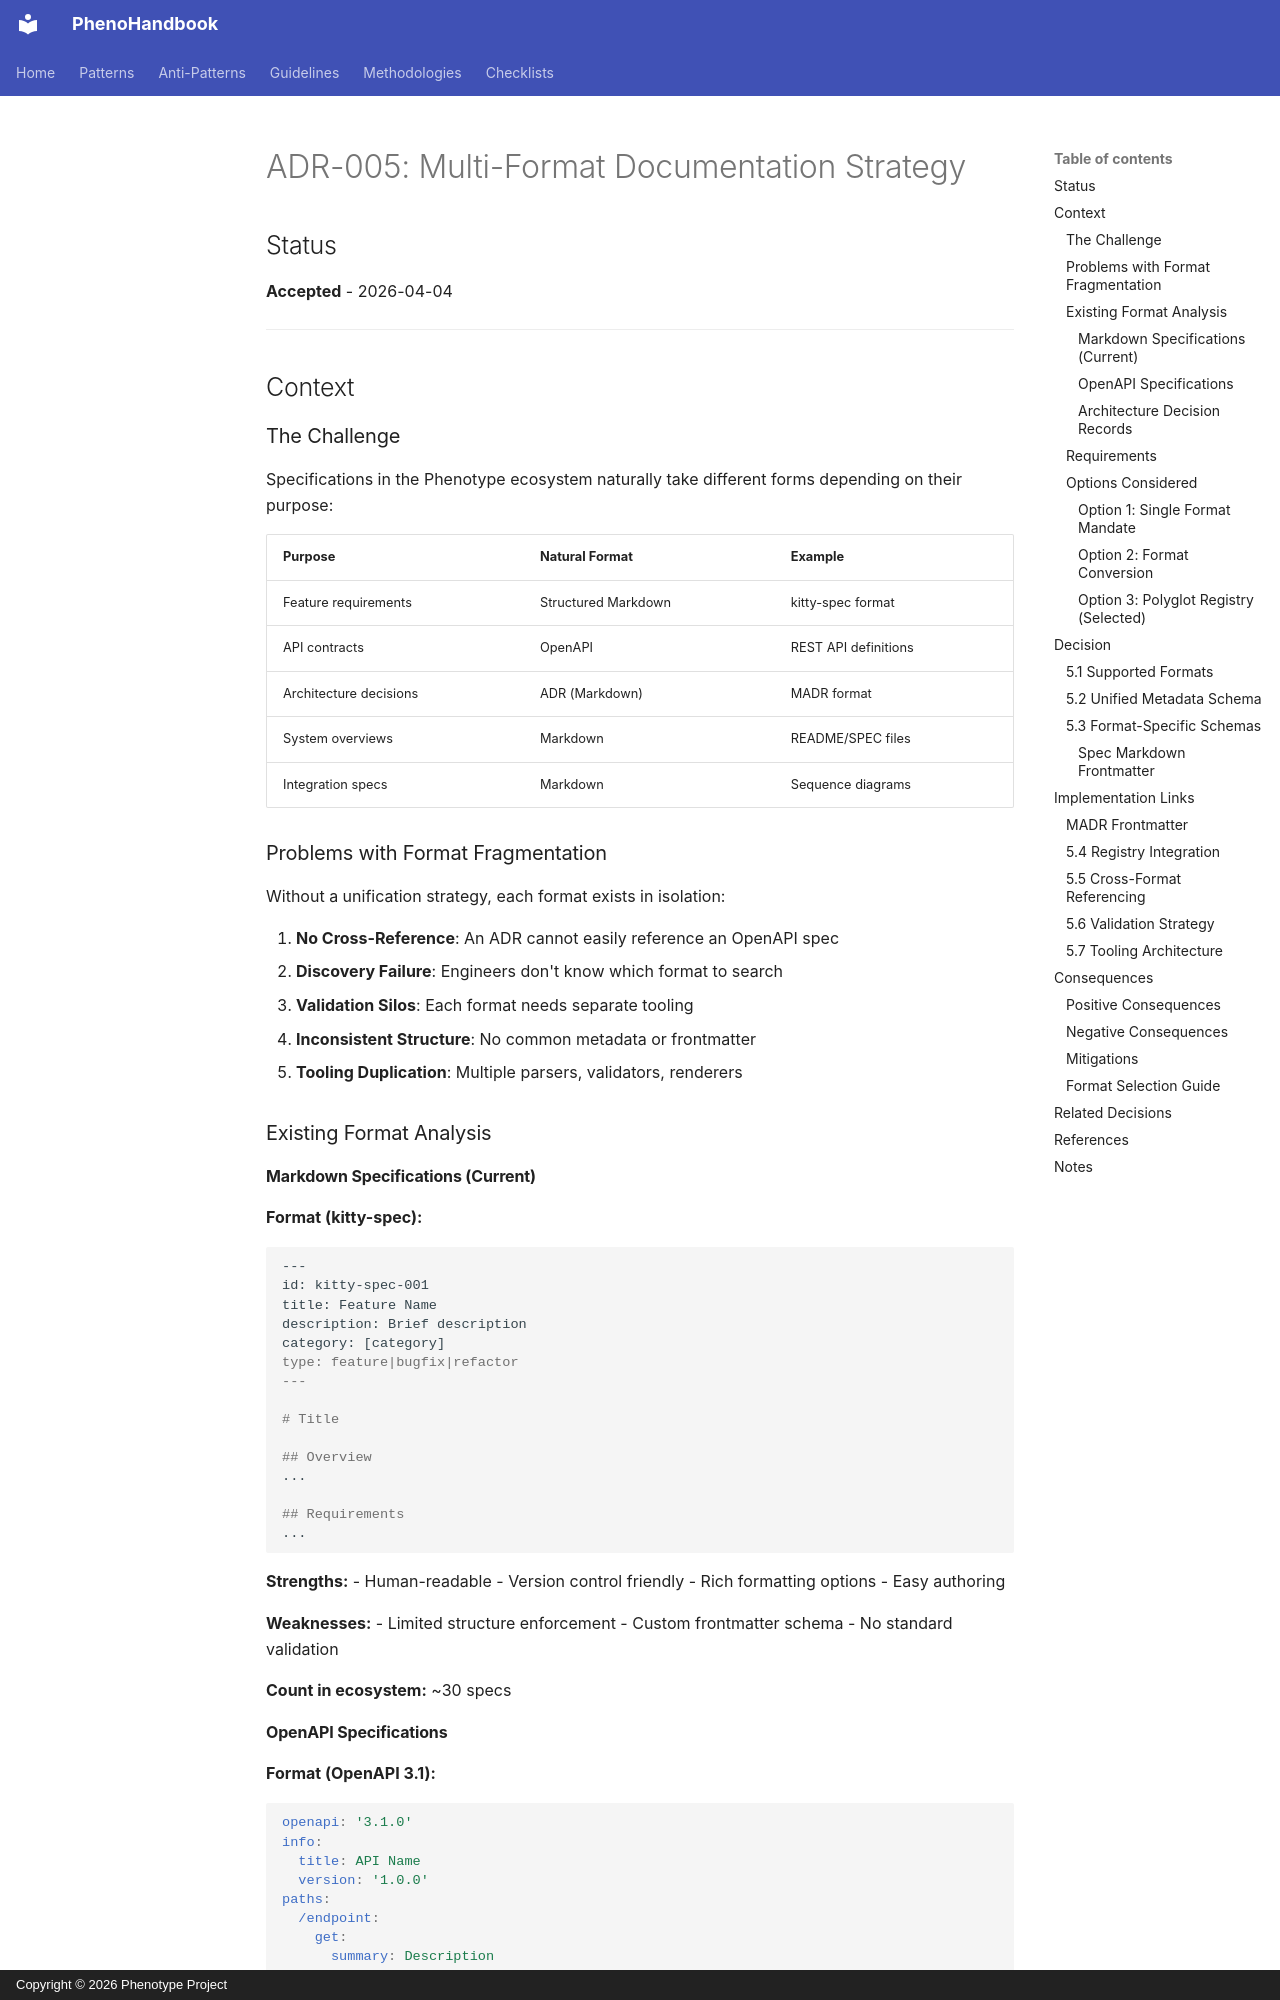

repository: KooshaPari/PhenoShared · page: specs/pheno-specs/adrs/005-multi-format-documentation/index.html · generator: mkdocs · copyright: Copyright © 2026 Phenotype Project

# ADR-005: Multi-Format Documentation Strategy

## Status

**Accepted** - 2026-04-04

---

## Context

### The Challenge

Specifications in the Phenotype ecosystem naturally take different forms depending on their purpose:

| Purpose | Natural Format | Example |
|---------|---------------|---------|
| Feature requirements | Structured Markdown | kitty-spec format |
| API contracts | OpenAPI | REST API definitions |
| Architecture decisions | ADR (Markdown) | MADR format |
| System overviews | Markdown | README/SPEC files |
| Integration specs | Markdown | Sequence diagrams |

### Problems with Format Fragmentation

Without a unification strategy, each format exists in isolation:

1. **No Cross-Reference**: An ADR cannot easily reference an OpenAPI spec
2. **Discovery Failure**: Engineers don't know which format to search
3. **Validation Silos**: Each format needs separate tooling
4. **Inconsistent Structure**: No common metadata or frontmatter
5. **Tooling Duplication**: Multiple parsers, validators, renderers

### Existing Format Analysis

#### Markdown Specifications (Current)

**Format (kitty-spec):**
```markdown
---
id: kitty-spec-001
title: Feature Name
description: Brief description
category: [category]
type: feature|bugfix|refactor
---

# Title

## Overview
...

## Requirements
...
```

**Strengths:**
- Human-readable
- Version control friendly
- Rich formatting options
- Easy authoring

**Weaknesses:**
- Limited structure enforcement
- Custom frontmatter schema
- No standard validation

**Count in ecosystem:** ~30 specs

#### OpenAPI Specifications

**Format (OpenAPI 3.1):**
```yaml
openapi: '3.1.0'
info:
  title: API Name
  version: '1.0.0'
paths:
  /endpoint:
    get:
      summary: Description
```

**Strengths:**
- Industry standard
- Rich tooling ecosystem
- Code generation support
- Validation available

**Weaknesses:**
- YAML/JSON only (less readable)
- API-focused (not general specs)
- Verbose for simple cases

**Count in ecosystem:** ~10 APIs (partially documented)
